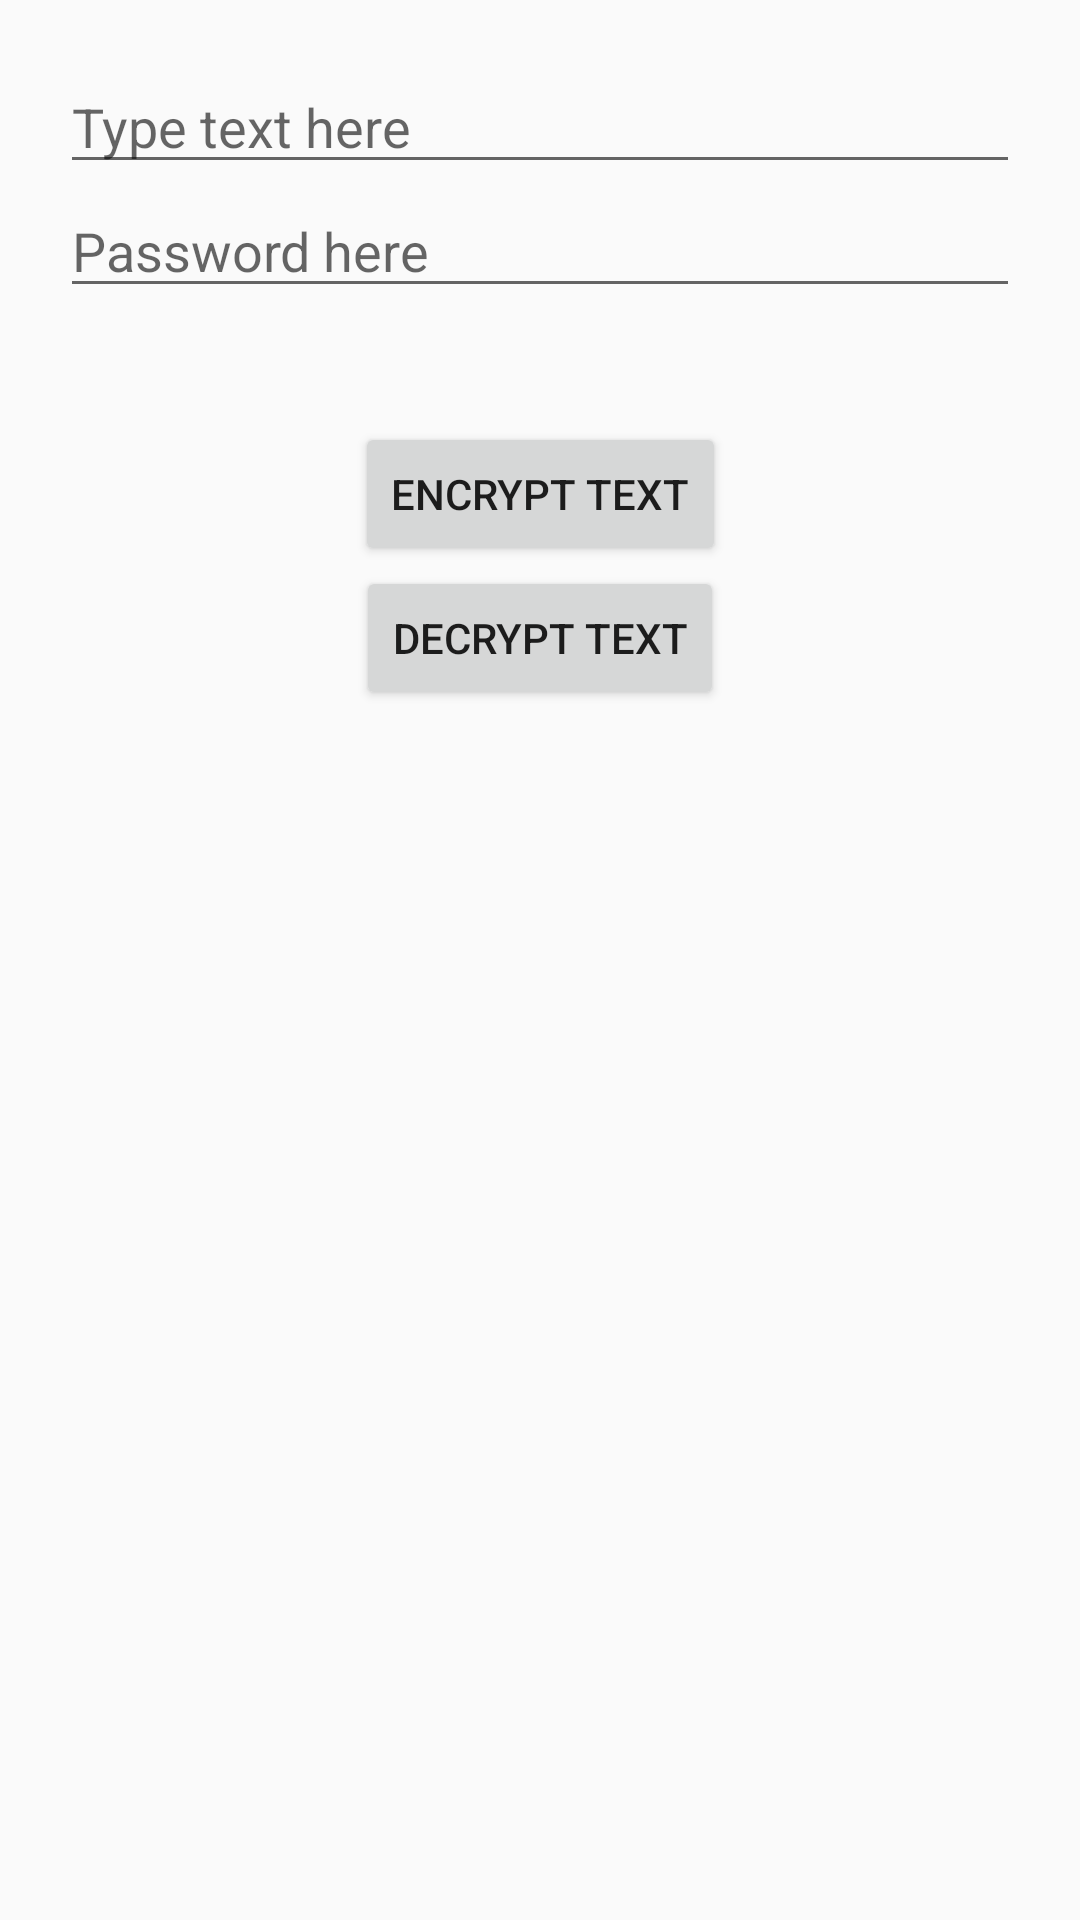

Layout XML and referenced resources for this Android screen:
<!-- AndroidManifest.xml: application theme Theme.MyApplication -->
<!-- res/layout/activity_cryptography.xml -->
<?xml version="1.0" encoding="utf-8"?>
<androidx.constraintlayout.widget.ConstraintLayout xmlns:android="http://schemas.android.com/apk/res/android"
    xmlns:tools="http://schemas.android.com/tools"
    xmlns:app="http://schemas.android.com/apk/res-auto"
    android:layout_width="match_parent"
        android:padding="20dp"
    android:layout_height="match_parent"
    tools:context=".CryptographyActivity">



    <EditText
            android:id="@+id/text_input"
            android:layout_width="match_parent"
            android:layout_height="wrap_content"
            android:autofillHints="@string/type_here"
            android:hint="@string/type_here"
            app:layout_constraintTop_toTopOf="parent"
            app:layout_constraintLeft_toLeftOf="parent"
            app:layout_constraintRight_toRightOf="parent"
            android:inputType="text"
            />

    <EditText
            android:id="@+id/password_input"
            android:layout_width="match_parent"
            android:layout_height="wrap_content"
            android:autofillHints="@string/type_here"
            android:hint="@string/type_the_password"
            app:layout_constraintTop_toBottomOf="@id/text_input"
            app:layout_constraintLeft_toLeftOf="parent"
            app:layout_constraintRight_toRightOf="parent"
            android:inputType="textVisiblePassword" />


    <TextView
            android:id="@+id/text_encrypt"
            android:layout_width="match_parent"
            android:layout_height="wrap_content"
            app:layout_constraintTop_toBottomOf="@id/password_input"
            app:layout_constraintLeft_toLeftOf="parent"
            app:layout_constraintRight_toRightOf="parent"
            />

    <TextView
            android:id="@+id/text_decrypt"
            android:layout_width="match_parent"
            android:layout_height="wrap_content"
            app:layout_constraintTop_toBottomOf="@id/text_encrypt"
            app:layout_constraintLeft_toLeftOf="parent"
            app:layout_constraintRight_toRightOf="parent"
        />

    <Button
            android:id="@+id/encryption_button"
            android:layout_width="wrap_content"
            android:layout_height="wrap_content"
            app:layout_constraintTop_toBottomOf="@id/text_decrypt"
            app:layout_constraintLeft_toLeftOf="parent"
            app:layout_constraintRight_toRightOf="parent"
            android:text="@string/encrypt"
            />
    <Button
            android:id="@+id/decryption_button"
            android:layout_width="wrap_content"
            android:layout_height="wrap_content"
            app:layout_constraintTop_toBottomOf="@id/encryption_button"
            app:layout_constraintRight_toRightOf="parent"
            app:layout_constraintLeft_toLeftOf="parent"
            android:text="@string/decrypt"
            />

</androidx.constraintlayout.widget.ConstraintLayout>
<!-- resources referenced by this layout -->
<resources>
  <string name="decrypt">Decrypt text</string>
  <string name="encrypt">Encrypt text</string>
  <string name="type_here">Type text here</string>
  <string name="type_the_password">Password here</string>
  <style name="Theme.MyApplication" parent="Theme.AppCompat.Light.DialogWhenLarge">
          
          <item name="colorPrimary">@color/purple_500</item>
          <item name="colorPrimaryVariant">@color/purple_700</item>
          <item name="colorOnPrimary">@color/white</item>
          
          <item name="colorSecondary">@color/teal_200</item>
          <item name="colorSecondaryVariant">@color/teal_700</item>
          <item name="colorOnSecondary">@color/black</item>
          
          <item name="android:statusBarColor" tools:targetApi="l">?attr/colorPrimaryVariant</item>
          
      </style>
  <!-- not gathered from this repository: default colours our renderer supplied (Android Studio template values) -->
  <color name="purple_500">#FF6200EE</color>
  <color name="purple_700">#FF3700B3</color>
  <color name="teal_200">#FF03DAC5</color>
  <color name="teal_700">#FF018786</color>
  <color name="black">#FF000000</color>
  <color name="white">#FFFFFFFF</color>
</resources>
